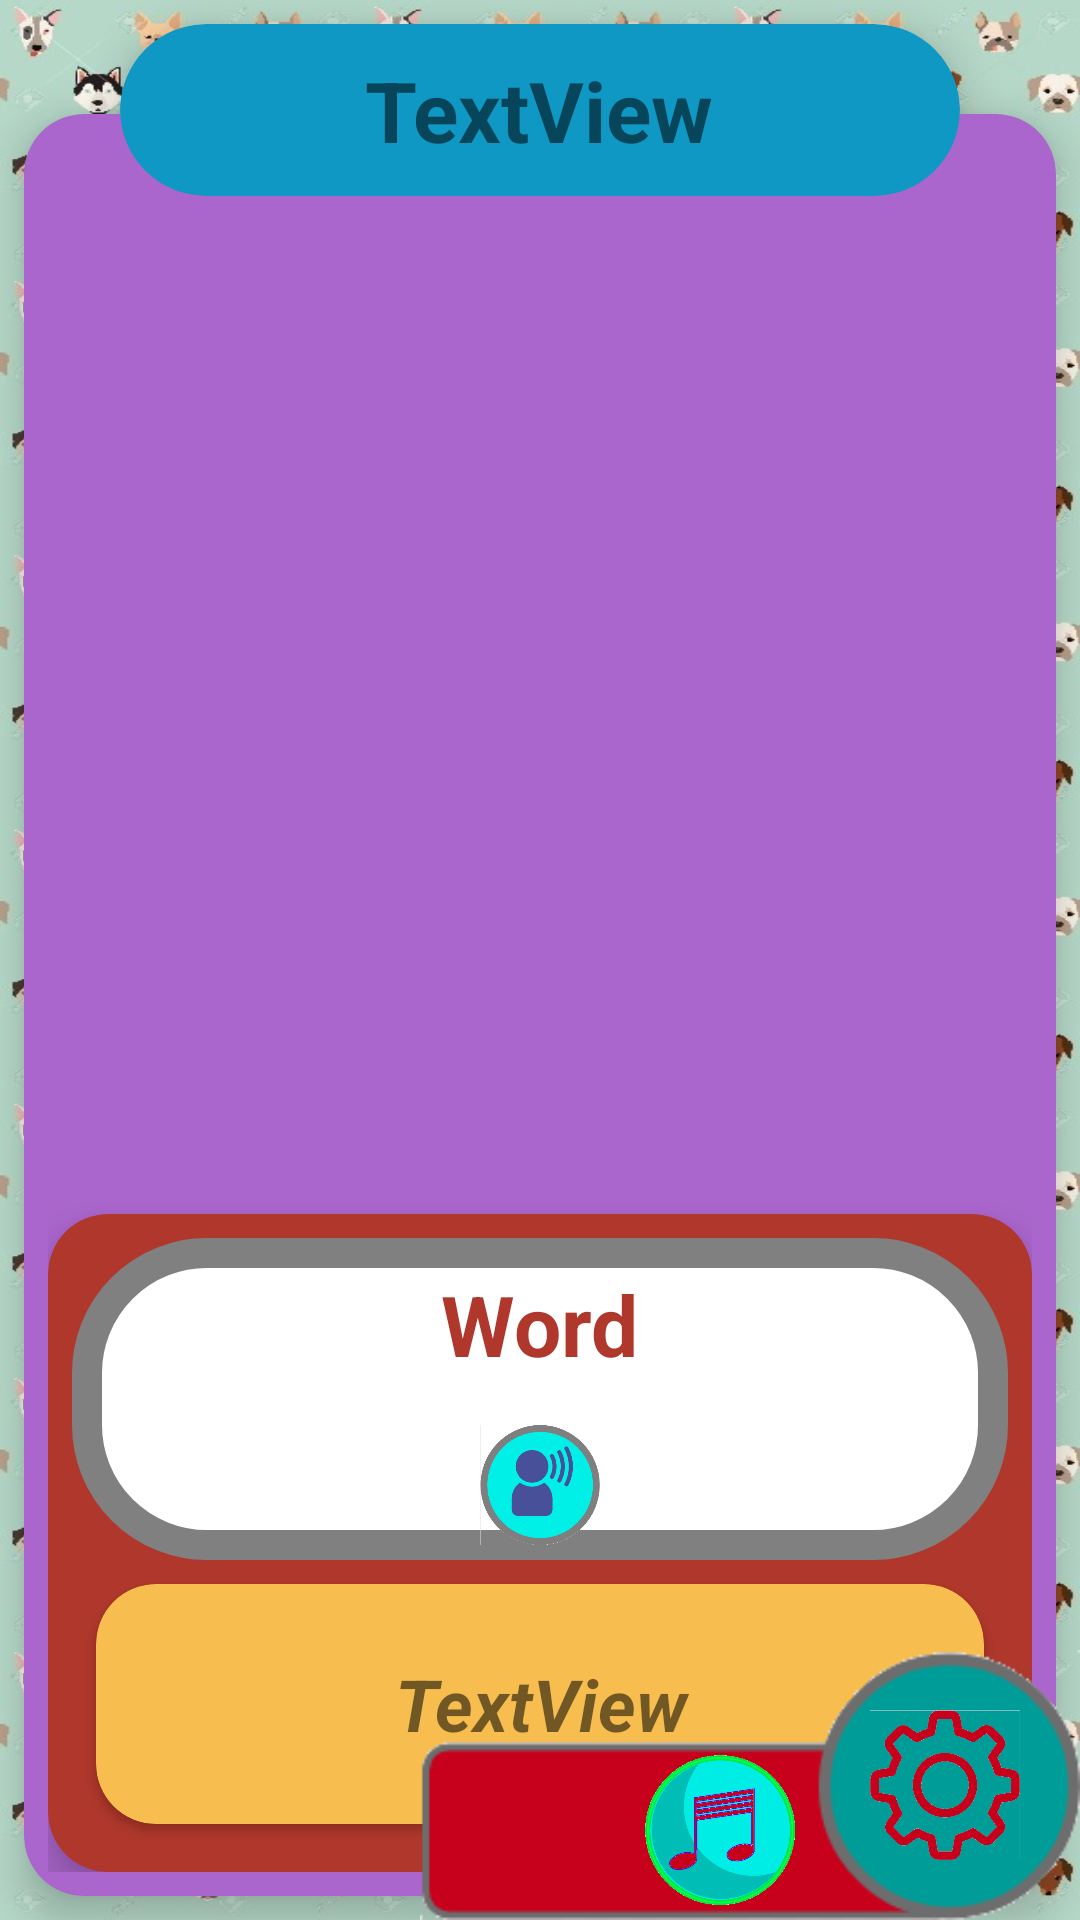

The Android layout XML behind this screen, and the referenced resources:
<!-- AndroidManifest.xml: application theme AppTheme -->
<!-- res/layout/activity_learn.xml -->
<?xml version="1.0" encoding="utf-8"?>
<android.support.constraint.ConstraintLayout xmlns:android="http://schemas.android.com/apk/res/android"
    xmlns:app="http://schemas.android.com/apk/res-auto"
    xmlns:tools="http://schemas.android.com/tools"
    android:layout_width="match_parent"
    android:layout_height="match_parent"
    android:background="@drawable/pattern_3"
    tools:context="com.foodtiny.razor.elkid.activity.LearnActivity">

    <android.support.v7.widget.CardView
        android:id="@+id/infor_card"
        android:layout_width="0dp"
        android:layout_height="0dp"
        android:layout_marginBottom="8dp"
        android:layout_marginEnd="8dp"
        android:layout_marginStart="8dp"
        android:layout_marginTop="38dp"
        android:elevation="2dp"
        app:cardBackgroundColor="@android:color/holo_purple"
        app:cardCornerRadius="20dp"
        app:cardElevation="8dp"
        app:layout_constraintBottom_toBottomOf="parent"
        app:layout_constraintEnd_toEndOf="parent"
        app:layout_constraintStart_toStartOf="parent"
        app:layout_constraintTop_toTopOf="parent">

        <android.support.constraint.ConstraintLayout
            android:id="@+id/infor_layout"
            android:layout_width="match_parent"
            android:layout_height="match_parent"
            android:layout_margin="8dp">

            <android.support.v7.widget.CardView
                android:id="@+id/infor_card_text"
                android:layout_width="0dp"
                android:layout_height="wrap_content"
                app:cardBackgroundColor="@color/colorFoodTiny"
                app:cardCornerRadius="20dp"
                app:cardElevation="8dp"
                app:layout_constraintBottom_toBottomOf="parent"
                app:layout_constraintEnd_toEndOf="parent"
                app:layout_constraintStart_toStartOf="parent">

                <RelativeLayout
                    android:id="@+id/information"
                    android:layout_width="match_parent"
                    android:layout_height="wrap_content"
                    android:layout_margin="8dp"
                    android:orientation="vertical">

                    <RelativeLayout
                        android:id="@+id/word_card"
                        android:layout_width="match_parent"
                        android:layout_height="wrap_content"
                        android:layout_alignParentEnd="true"
                        android:layout_alignParentStart="true"
                        android:layout_alignParentTop="true"
                        android:background="@drawable/border_bg"
                        app:layout_constraintLeft_toLeftOf="parent"
                        app:layout_constraintRight_toRightOf="parent"
                        app:layout_constraintTop_toTopOf="parent">

                        <ImageButton
                            android:id="@+id/play_sound"
                            android:layout_width="40dp"
                            android:layout_height="40dp"
                            android:layout_below="@+id/word"
                            android:layout_centerInParent="true"
                            android:layout_margin="5dp"
                            android:background="@color/transparent"
                            android:scaleType="fitCenter"
                            android:src="@drawable/play_sound"
                            app:layout_constraintBottom_toBottomOf="parent"
                            app:layout_constraintEnd_toEndOf="parent"
                            app:layout_constraintStart_toStartOf="parent" />

                        <TextView
                            android:id="@+id/word"
                            android:layout_width="wrap_content"
                            android:layout_height="wrap_content"
                            android:layout_centerHorizontal="true"
                            android:layout_centerInParent="false"
                            android:layout_margin="10dp"
                            android:text="Word"
                            android:textColor="@color/colorFoodTiny"
                            android:textSize="28sp"
                            android:textStyle="bold" />
                    </RelativeLayout>

                    <android.support.v7.widget.CardView
                        android:id="@+id/mean_card"
                        android:layout_width="match_parent"
                        android:layout_height="80dp"
                        android:layout_alignParentBottom="false"
                        android:layout_below="@+id/word_card"
                        android:layout_marginBottom="8dp"
                        android:layout_marginEnd="8dp"
                        android:layout_marginStart="8dp"
                        android:layout_marginTop="8dp"
                        app:cardBackgroundColor="@color/colorBookmark"
                        app:cardCornerRadius="20dp"
                        app:layout_constraintEnd_toEndOf="parent"
                        app:layout_constraintStart_toStartOf="parent"
                        app:layout_constraintTop_toBottomOf="@+id/word_card">

                        <TextView
                            android:id="@+id/meaning"
                            android:layout_width="match_parent"
                            android:layout_height="wrap_content"
                            android:layout_gravity="center"
                            android:layout_margin="10dp"
                            android:gravity="center"
                            android:text="TextView"
                            android:textSize="24sp"
                            android:textStyle="bold|italic" />
                    </android.support.v7.widget.CardView>

                </RelativeLayout>
            </android.support.v7.widget.CardView>

            <LinearLayout
                android:id="@+id/slide_layout"
                android:layout_width="0dp"
                android:layout_height="0dp"
                android:layout_marginTop="20dp"
                android:orientation="horizontal"
                app:layout_constraintBottom_toTopOf="@+id/infor_card_text"
                app:layout_constraintRight_toRightOf="parent"
                app:layout_constraintStart_toStartOf="parent"
                app:layout_constraintTop_toTopOf="parent">


                <ImageButton
                    android:id="@+id/pre"
                    android:layout_width="wrap_content"
                    android:layout_height="match_parent"
                    android:layout_weight="1"
                    android:background="@android:color/transparent"
                    app:srcCompat="@android:drawable/ic_media_rew" />

                <android.support.v4.view.ViewPager
                    android:id="@+id/pager"
                    android:layout_width="wrap_content"
                    android:layout_height="match_parent"
                    android:layout_weight="8"
                    app:layout_constraintEnd_toEndOf="parent"
                    app:layout_constraintStart_toStartOf="parent"
                    app:layout_constraintTop_toBottomOf="@+id/topic_card">


                </android.support.v4.view.ViewPager>

                <ImageButton
                    android:id="@+id/next"
                    android:layout_width="wrap_content"
                    android:layout_height="match_parent"
                    android:layout_weight="1"
                    android:background="@android:color/transparent"
                    app:srcCompat="@android:drawable/ic_media_ff" />
            </LinearLayout>

        </android.support.constraint.ConstraintLayout>

    </android.support.v7.widget.CardView>

    <android.support.v7.widget.CardView
        android:id="@+id/topic_card"
        android:layout_width="0dp"
        android:layout_height="wrap_content"
        android:layout_marginEnd="40dp"
        android:layout_marginStart="40dp"
        android:layout_marginTop="8dp"
        android:elevation="1dp"
        app:cardBackgroundColor="@color/colorBlue"
        app:cardCornerRadius="30dp"
        app:cardElevation="8dp"
        app:layout_constraintEnd_toEndOf="parent"
        app:layout_constraintStart_toStartOf="parent"
        app:layout_constraintTop_toTopOf="parent">

        <TextView
            android:id="@+id/topic_name"
            android:layout_width="wrap_content"
            android:layout_height="wrap_content"
            android:layout_gravity="center_horizontal"
            android:layout_margin="10dp"
            android:text="TextView"
            android:textSize="28dp"
            android:textStyle="bold" />

    </android.support.v7.widget.CardView>

    <android.support.constraint.ConstraintLayout
        android:id="@+id/setting_layout"
        android:layout_width="wrap_content"
        android:layout_height="90dp"
        android:layout_alignParentBottom="false"
        android:layout_alignParentEnd="false"
        android:layout_alignParentTop="false"
        android:background="@drawable/setting_back_full"
        android:elevation="10dp"
        app:layout_constraintBottom_toBottomOf="parent"
        app:layout_constraintEnd_toEndOf="parent">

        <ImageView
            android:id="@+id/setting"
            android:layout_width="50dp"
            android:layout_height="50dp"
            android:layout_margin="20dp"
            app:layout_constraintBottom_toBottomOf="parent"
            app:layout_constraintEnd_toEndOf="parent"
            app:layout_constraintTop_toTopOf="parent"
            app:srcCompat="@drawable/setting" />

        <ImageView
            android:id="@+id/about"
            android:layout_width="50dp"
            android:layout_height="50dp"
            android:layout_marginBottom="5dp"
            android:layout_marginStart="15dp"
            android:layout_marginTop="35dp"
            app:layout_constraintBottom_toBottomOf="parent"
            app:layout_constraintStart_toStartOf="parent"
            app:layout_constraintTop_toTopOf="parent"
            app:srcCompat="@drawable/faq" />

        <ImageView
            android:id="@+id/mute"
            android:layout_width="50dp"
            android:layout_height="50dp"
            android:layout_alignParentBottom="true"
            android:layout_alignParentStart="true"
            android:layout_marginBottom="5dp"
            android:layout_marginEnd="25dp"
            android:layout_marginStart="10dp"
            android:layout_marginTop="35dp"
            app:layout_constraintBottom_toBottomOf="parent"
            app:layout_constraintEnd_toStartOf="@+id/setting"
            app:layout_constraintStart_toEndOf="@+id/about"
            app:layout_constraintTop_toTopOf="parent"
            app:srcCompat="@drawable/music_on" />

    </android.support.constraint.ConstraintLayout>
</android.support.constraint.ConstraintLayout>
<!-- resources referenced by this layout -->
<resources>
  <color name="colorBlue">#1098c5</color>
  <color name="colorBookmark">#f7be4f</color>
  <color name="colorFoodTiny">#af372b</color>
  <color name="transparent">#00000000</color>
  <!-- drawable border_bg (drawable) -->
  <?xml version="1.0" encoding="utf-8"?>
  <shape xmlns:android="http://schemas.android.com/apk/res/android">
      <solid android:color="#FFFFFF"/>
      <stroke android:width="10dp" android:color="@color/colorGray" />
      <corners android:radius="40dp"/>
      <padding android:left="0dp" android:top="0dp" android:right="0dp" android:bottom="0dp" />
  </shape>
  <!-- drawable music_on: png bitmap (drawable, 53373 bytes) -->
  <!-- drawable pattern_3: jpg bitmap (drawable, 221244 bytes) -->
  <!-- drawable play_sound: png bitmap (drawable, 22115 bytes) -->
  <!-- drawable setting: png bitmap (drawable, 32282 bytes) -->
  <!-- drawable setting_back_full: png bitmap (drawable, 5358 bytes) -->
  <style name="AppTheme" parent="Theme.AppCompat.Light.NoActionBar">
          
          <item name="colorPrimary">@color/colorPrimary</item>
          <item name="colorPrimaryDark">@color/colorPrimaryDark</item>
          <item name="colorAccent">@color/colorAccent</item>
          <item name="android:windowFullscreen">true</item>
      </style>
  <color name="colorGray">#808080</color>
  <color name="colorPrimary">#3f51b5</color>
  <color name="colorPrimaryDark">#303F9F</color>
  <color name="colorAccent">#c7736a</color>
</resources>
